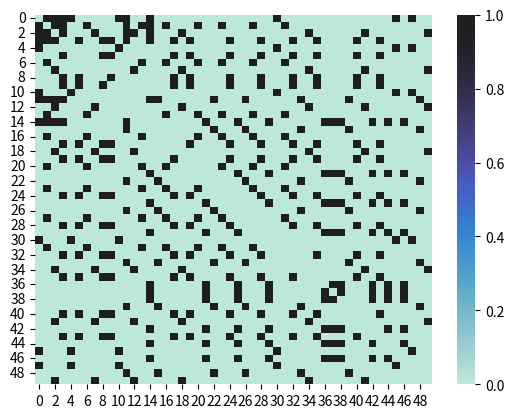
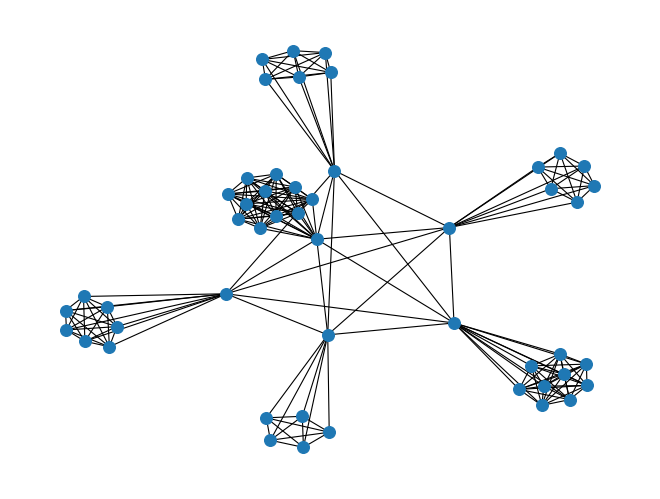
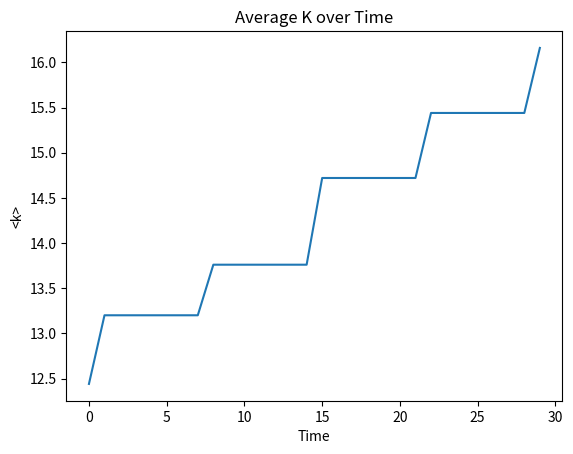
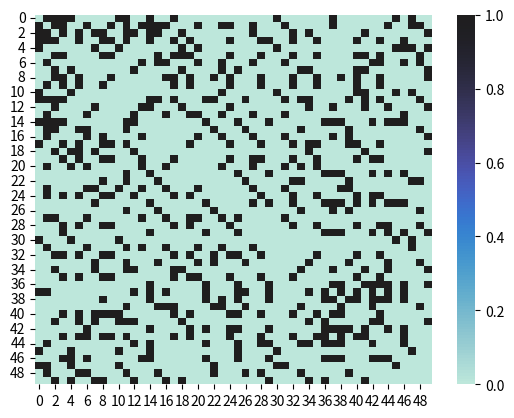
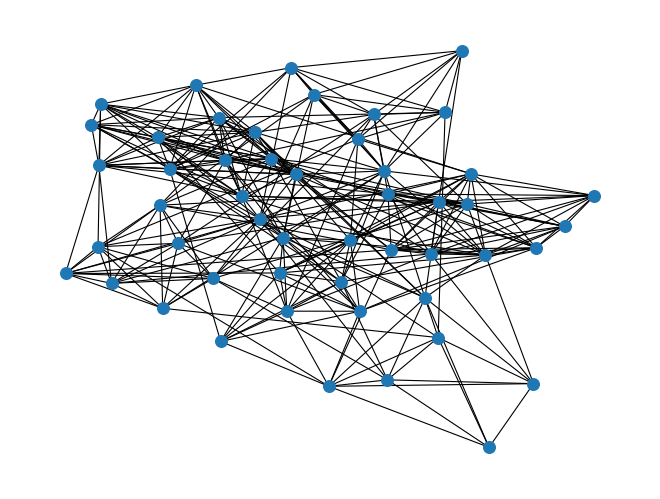

Generate these figures, in order, with matplotlib:
#!/usr/bin/env python3
# -*- coding: utf-8 -*-
"""
Created on Wed Dec 21 23:16:58 2022

@author: batdora
"""

import numpy as np
import pandas as pd
import matplotlib.pyplot as plt
import seaborn as sns
import networkx as nx



"""This Project aims to maximize network "effective" connectivity by modeling
an already established successful business model: BNI"""




#VARIABLES

#constant variables

    #people joining per month
newcomers= 3

    #hpeople leaving per mont
leave=2

    #rate of weekly edge increase
weekly_edge= 2

    #rate of increase in wage per node
weekly_wage_increase= 0.05

    #rate of success per signal (currently %70)
def success_rate(x):
    
    "this function takes the output of the function increase_success() as an arguement"
    
    if np.random.rand() * x >= 0.3:
        return 1
    else:
        return 0
    
#dependent variables

    #monthyl most redound (the one who made others more rich)
redound_edges= 10

    #increase in success per node
def increase_success(x):
    
    "this function takes the #of previous successfull jobs as an arguement"
    
    if x > 20:
        return 2.5
    
    if x > 10:
        return 2
    
    if x > 5:
        return 1.5
    else:
        return 1
    
    
#independent variables
    
    #new edge per node (currently at %50)
def new_connection():
    if np.random.rand() >= 0.5:
        return 1
    else:
        return 0
    
    #income per node
def income():
    return np.random.randint(20,100)

    #redound rate per node
def redound_rate(k):
    
   "this function takes in k as an arguement and divides it by 5"
    
   if np.random.rand() * k/5 >= 0.7:
       return 3
   elif np.random.rand() * k/5 >= 0.5:  
       return 2
   else:
       return 1
    
    
#GROUPS & MEETINGS

#Güç Takımları
groups= {1:"IT",2:"Advertising",3:"Health",4:"Finance and Law",5:"Estate",6:"Etc"}
jobs=np.zeros([50,6])


#Meetings per month
guc_meeting= 1
main_meeting= 4


#THE NETWORK

"""currently the network starts with 50 people"""

BNI=np.identity(50)

"""the second arguement for np.zeros defines the #of attributes per member"""
attributes=["job","income","success","k","rich club"]

BNI_members=np.zeros([50,5])

#Members
def new_member():
    job= np.random.randint(1,7)
    inc= income()
    suc= np.random.randint(1,4)
    k= 3
    rich=0
    
    return [job,inc,suc,k,rich]
    

    #First Members

for i in range(50):
    BNI_members[i]=new_member()
    jobs[i][int(BNI_members[i,0])-1] = i+1
    
    
    
    # j1-j6 represents the people in job groups with their index
    
    

j1= list(jobs[:,0])
j1[:] = (int(value)-1 for value in j1 if value != 0)
for i in j1:
    for j in j1:
        BNI[i,j]= 1
        BNI_members[i,3]=BNI_members[i,3]+1

j2= list(jobs[:,1])
j2[:] = (int(value)-1 for value in j2 if value != 0)
for i in j2:
    for j in j2:
        BNI[i,j]= 1
        BNI_members[i,3]=BNI_members[i,3]+1

j3= list(jobs[:,2])
j3[:] = (int(value)-1 for value in j3 if value != 0)
for i in j3:
    for j in j3:
        BNI[i,j]= 1
        BNI_members[i,3]=BNI_members[i,3]+1

j4= list(jobs[:,3])
j4[:] = (int(value)-1 for value in j4 if value != 0)
for i in j4:
    for j in j4:
        BNI[i,j]= 1
        BNI_members[i,3]=BNI_members[i,3]+1

j5= list(jobs[:,4])
j5[:] = (int(value)-1 for value in j5 if value != 0)
for i in j5:
    for j in j5:
        BNI[i,j]= 1
        BNI_members[i,3]=BNI_members[i,3]+1

j6= list(jobs[:,5])
j6[:] = (int(value)-1 for value in j6 if value != 0)
for i in j6:
    for j in j6:
        BNI[i,j]= 1
        BNI_members[i,3]=BNI_members[i,3]+1
        
#Making every person non-connected to themselves

for i in range(len(BNI[:,1])):
    for j in range(len(BNI[:,1])):
        if j == i:
            BNI[i,j]= 0



#The Hubs and the Rich CLub

rich_club_lead= [j1[0],j2[0],j3[0],j4[0],j5[0],j6[0]]
rich_club_secondary= [j1[1],j2[1],j3[1],j4[1],j5[1],j6[1]]

for i in rich_club_lead:
    BNI_members[i,4] = 2
    BNI_members[i,3]=BNI_members[i,3]+len(rich_club_lead)-1
    for j in rich_club_lead:
        BNI[i,j]= 1

for i in rich_club_secondary:
    BNI_members[i,4] = 1

for i in range(len(BNI[:,1])):
    for j in range(len(BNI[:,1])):
        if j == i:
            BNI[i,j]= 0
    

plt.figure(0)
sns.heatmap(BNI,center=1)


plt.figure(1)
graph=nx.from_pandas_adjacency(pd.DataFrame(BNI))
#nx.draw(graph, node_size= 10, width= 0.5)
nx.draw(graph, node_size=70, width= 0.8)

    
#TIME & GROWTH

time= list(range(0,30))
average_k=[]

for i in range(len(time)):
    average_k.append(BNI_members[:,3].mean())
    if i%7 == 0:
        for j in range(0,len(BNI[1])):
            if np.random.rand()>0.5:
                a= np.random.randint(0,len(BNI[1]))
                while a == j:
                    a= np.random.randint(0,len(BNI[1]))
                if BNI[j,a]== 0:
                    BNI[j,a]=1
                    BNI[a,j]=1
                    BNI_members[j,3] = BNI_members[j,3] +1
                    BNI_members[a,3] = BNI_members[a,3] +1
                    
plt.figure(2)
plt.plot(time,average_k)
plt.title("Average K over Time")
plt.xlabel("Time")
plt.ylabel("<k>")

plt.figure(3)
sns.heatmap(BNI,center=1)


#NETWORK GRAPH DRAWER

plt.figure(4)
graph=nx.from_pandas_adjacency(pd.DataFrame(BNI))
#nx.draw(graph, node_size= 10, width= 0.5)
nx.draw(graph, node_size=70, width= 0.8)
